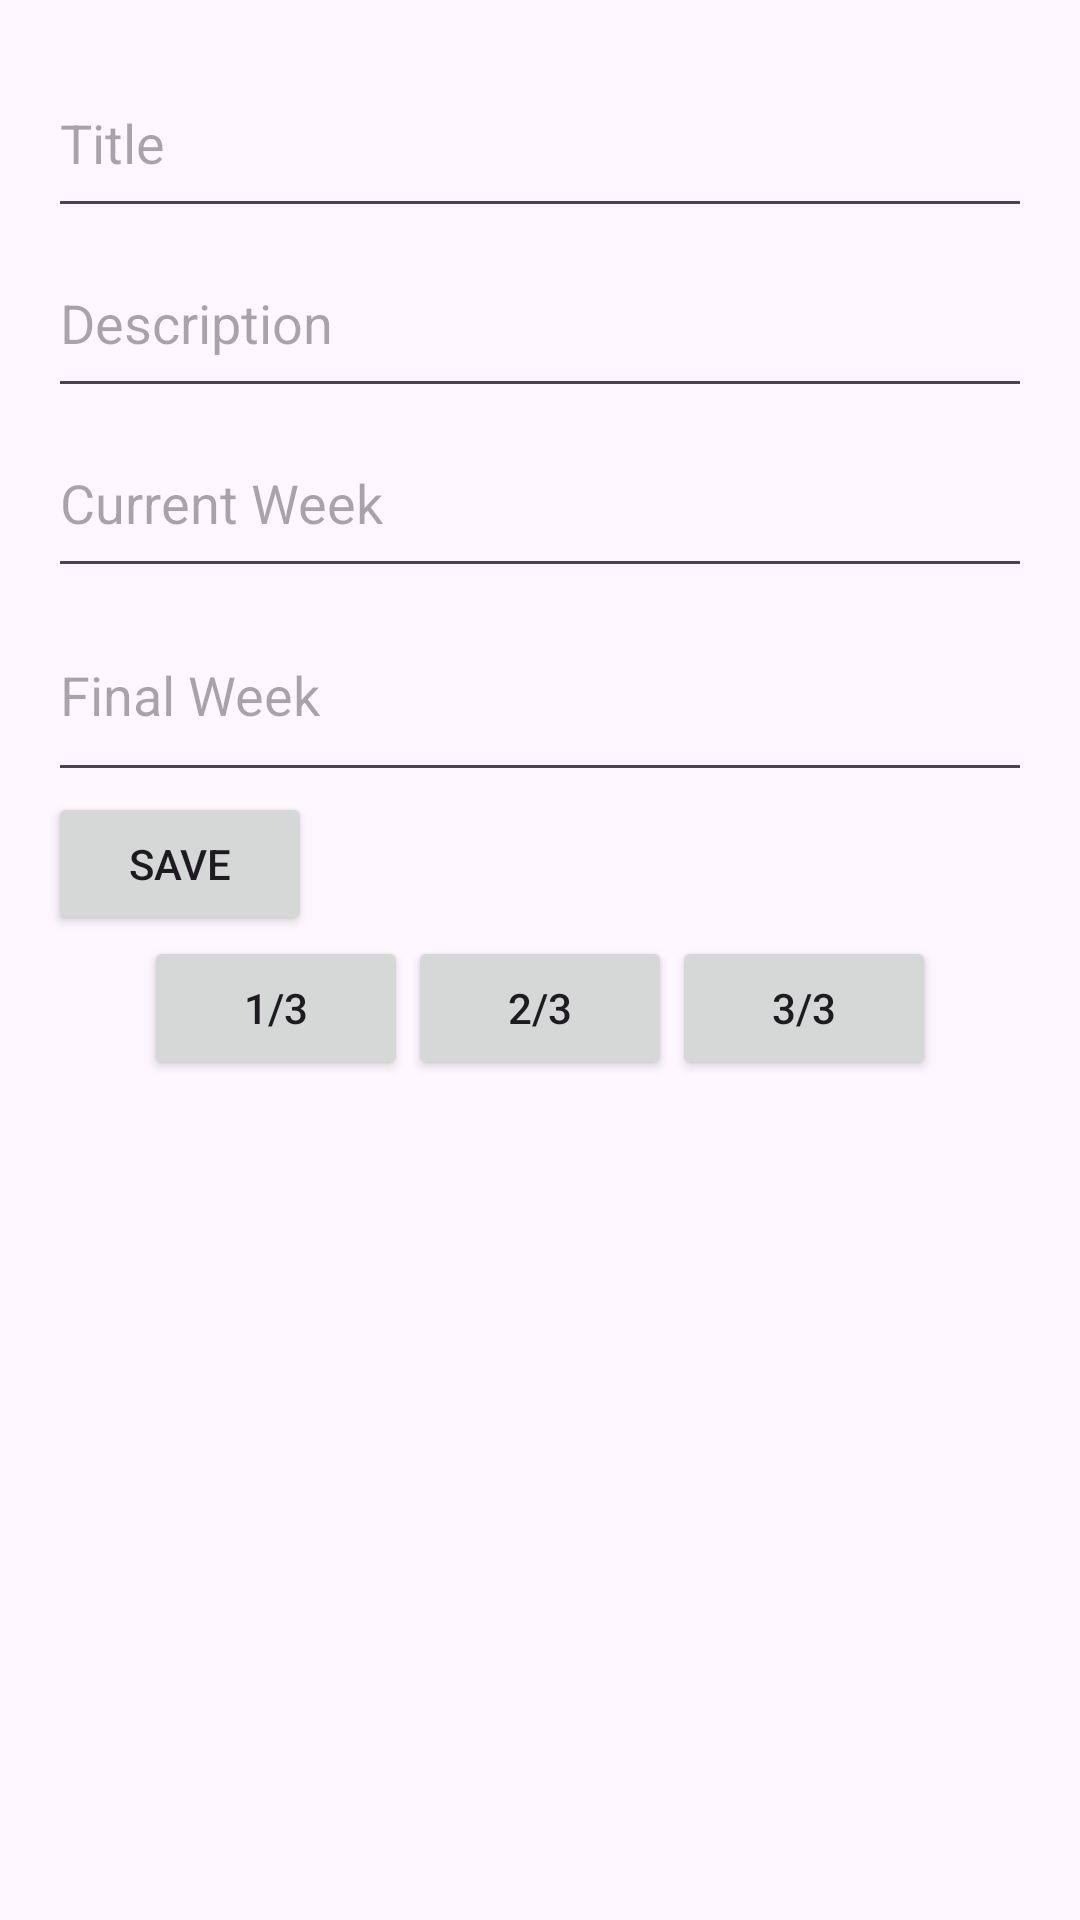

Produce the Android XML layout that renders to this screen, including the resource entries it uses.
<!-- AndroidManifest.xml: application theme Theme.LOMS -->
<!-- res/layout/activity_edit_goal.xml -->
<LinearLayout
    xmlns:android="http://schemas.android.com/apk/res/android"
    android:layout_width="match_parent"
    android:layout_height="match_parent"
    android:orientation="vertical"
    android:padding="16dp">

    
    <EditText
        android:id="@+id/editTitle"
        android:layout_width="match_parent"
        android:layout_height="60dp"
        android:hint="Title" />

    
    <EditText
        android:id="@+id/editDescription"
        android:layout_width="match_parent"
        android:layout_height="60dp"
        android:hint="Description" />

    
    <EditText
        android:id="@+id/editCurrentWeek"
        android:layout_width="match_parent"
        android:layout_height="60dp"
        android:hint="Current Week"
        android:inputType="number" />

    
    <EditText
        android:id="@+id/editFinalWeek"
        android:layout_width="match_parent"
        android:layout_height="68dp"
        android:hint="Final Week"
        android:inputType="number" />

    
    <Button
        android:id="@+id/saveButton"
        android:layout_width="wrap_content"
        android:layout_height="wrap_content"
        android:text="Save" />

    
    <LinearLayout
        android:id="@+id/progressButtonsContainer"
        android:layout_width="match_parent"
        android:layout_height="wrap_content"
        android:orientation="horizontal"
        android:gravity="center">

        <Button
            android:id="@+id/progressOneThird"
            android:layout_width="wrap_content"
            android:layout_height="wrap_content"
            android:text="1/3" />

        <Button
            android:id="@+id/progressTwoThird"
            android:layout_width="wrap_content"
            android:layout_height="wrap_content"
            android:text="2/3" />

        <Button
            android:id="@+id/progressFull"
            android:layout_width="wrap_content"
            android:layout_height="wrap_content"
            android:text="3/3" />
    </LinearLayout>

    
    <View
        android:id="@+id/progressCircle"
        android:layout_width="100dp"
        android:layout_height="100dp"
        android:layout_marginTop="16dp" />
</LinearLayout>
<!-- resources referenced by this layout -->
<resources>
  <style name="Theme.LOMS" parent="Base.Theme.LOMS" />
  <style name="Base.Theme.LOMS" parent="Theme.Material3.DayNight.NoActionBar">
          
          <item name="colorPrimary">@color/colorPrimary</item>
          <item name="colorPrimaryVariant">@color/colorPrimaryVariant</item>
          <item name="colorSecondary">@color/colorSecondary</item>
          <item name="colorSecondaryVariant">@color/colorSecondaryVariant</item>
          <item name="android:statusBarColor" tools:targetApi="l">@color/colorPrimaryVariant</item>
      </style>
  <color name="colorPrimary">#6200EE</color>
  <color name="colorPrimaryVariant">#3700B3</color>
  <color name="colorSecondary">#03DAC6</color>
  <color name="colorSecondaryVariant">#018786</color>
</resources>
